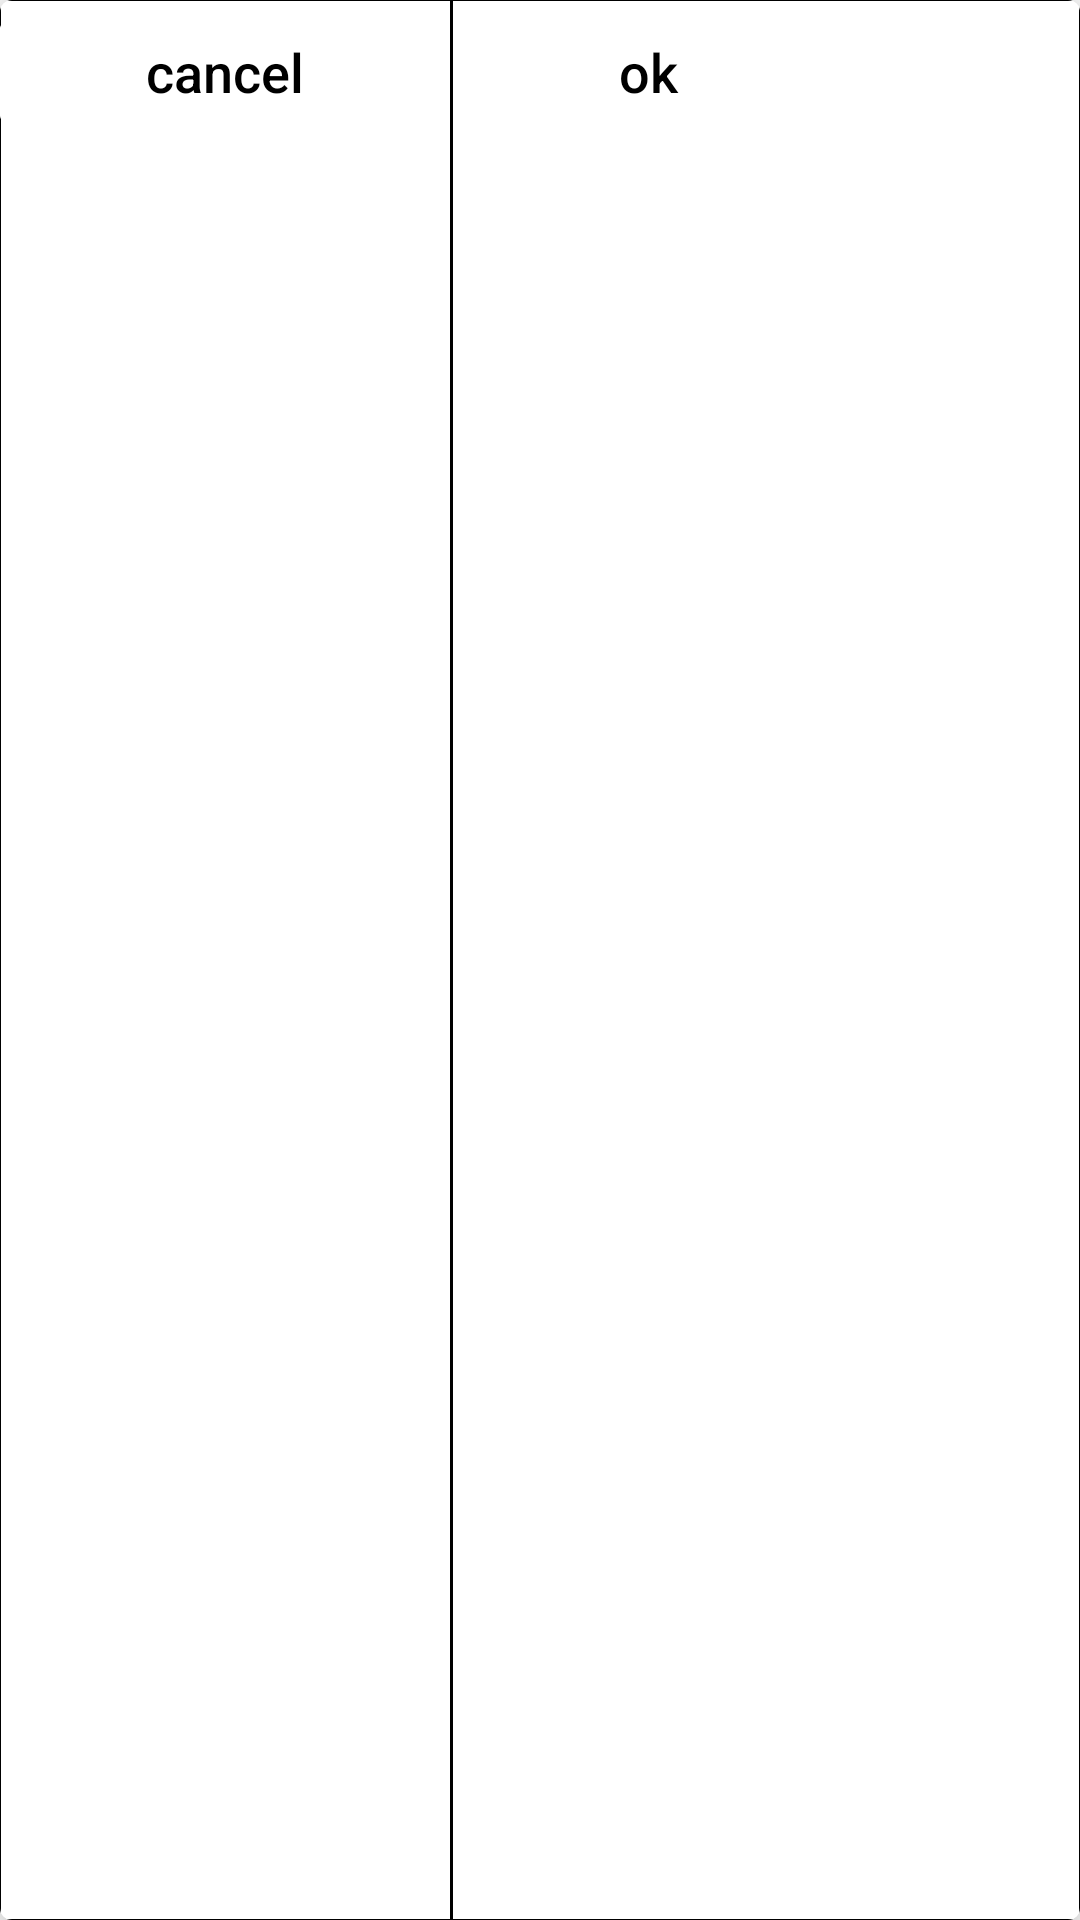

The Android layout XML behind this screen, and the referenced resources:
<!-- AndroidManifest.xml: application theme Theme.PregnancyyyApp -->
<!-- res/layout/popup_sugarrecord.xml -->
<?xml version="1.0" encoding="utf-8"?>
<androidx.cardview.widget.CardView xmlns:android="http://schemas.android.com/apk/res/android"
    xmlns:card_view="http://schemas.android.com/apk/res-auto"
    android:id="@+id/card_view"
    android:layout_gravity="center"
    android:layout_width="wrap_content"
    android:layout_height="wrap_content"
    card_view:cardCornerRadius="4dp"
    android:translationZ="10dp"
    android:layout_margin="5dp">
    <LinearLayout
        android:layout_width="280dp"
        android:layout_height="600dp"
        android:orientation="vertical"
        android:background="@android:color/transparent"
        android:paddingVertical="30dp">
        <TextView
            android:layout_width="match_parent"
            android:layout_height="wrap_content"
            android:gravity="left"
            android:layout_gravity="start"
            android:paddingHorizontal="15dp"

            android:textColor="@color/blue"
            android:textSize="20sp"
            android:text="Create Record" />
        <View
            android:layout_marginTop="10dp"
            android:paddingVertical="1dp"
            android:layout_width="600dp"
            android:layout_gravity="center_horizontal"

            android:layout_height="2dp"
            android:background="@color/blue"

            />
        <TextView
            android:layout_width="wrap_content"
            android:layout_height="wrap_content"

            android:layout_marginTop="10dp"
            android:gravity="left"
            android:textSize="18sp"
            android:text="Date" />
        <TextView
            android:layout_width="wrap_content"
            android:layout_height="wrap_content"
            android:onClick="cal"
            android:layout_marginTop="15dp"
            android:gravity="left"
            android:id="@+id/textdate"
            android:textSize="20sp"
            android:textColor="@color/red"
            android:text="Aug 2,2021 10:00:00" />
        <TextView
            android:layout_width="wrap_content"
            android:layout_height="wrap_content"

            android:layout_marginTop="20dp"
            android:gravity="left"
            android:textSize="15sp"
            android:text="Blood Sugar(mg/dl):" />
        <TableLayout
            android:layout_width="match_parent"
            android:layout_height="150dp"
            android:layout_marginTop="10dp"
            android:paddingLeft="10dp"
            android:paddingRight="10dp"
          >

            <TableRow android:background="#DAE8FC"  android:padding="5dp">

                <TextView
                    android:layout_width="wrap_content"
                    android:layout_height="wrap_content"
                    android:layout_weight="1"
                    android:text="Breakfast" />
                <TextView
                    android:layout_width="wrap_content"
                    android:layout_height="wrap_content"
                    android:layout_weight="1"
                    android:text="" />
                <TextView
                    android:layout_width="wrap_content"
                    android:layout_height="wrap_content"
                    android:layout_weight="1"
                    android:text="" />
            </TableRow>
            <TableRow android:background="#DAE8FC" android:padding="5dp">
                <TextView
                    android:layout_width="wrap_content"
                    android:layout_height="wrap_content"
                    android:layout_weight="1"
                    android:text="Lunch" />
                <TextView
                    android:layout_width="wrap_content"
                    android:layout_height="wrap_content"
                    android:layout_weight="1"
                    android:text="" />
                <TextView
                    android:layout_width="wrap_content"
                    android:layout_height="wrap_content"
                    android:layout_weight="1"
                    android:text="" />
            </TableRow>
            <TableRow android:background="#DAE8FC" android:padding="5dp">
                <TextView
                    android:layout_width="wrap_content"
                    android:layout_height="wrap_content"
                    android:layout_weight="1"
                    android:text="Dinner" />
                <TextView
                    android:layout_width="wrap_content"
                    android:layout_height="wrap_content"
                    android:layout_weight="1"
                    android:text="" />
                <TextView
                    android:layout_width="wrap_content"
                    android:layout_height="wrap_content"
                    android:layout_weight="1"
                    android:text="" />
            </TableRow>
            <TableRow android:background="#DAE8FC" android:padding="5dp">
                <TextView
                    android:layout_width="wrap_content"
                    android:layout_height="wrap_content"
                    android:layout_weight="1"
                    android:text="Bedtime" />
                <TextView
                    android:layout_width="wrap_content"
                    android:layout_height="wrap_content"
                    android:layout_weight="1"
                    android:text="" />
                <TextView
                    android:layout_width="wrap_content"
                    android:layout_height="wrap_content"
                    android:layout_weight="1"
                    android:text="" />
            </TableRow>
        </TableLayout>
        <TextView
            android:layout_width="wrap_content"
            android:layout_height="wrap_content"

            android:layout_marginTop="20dp"
            android:gravity="left"
            android:textSize="15sp"
            android:text="Insulin Units:" />

        <TextView
            android:layout_width="wrap_content"
            android:layout_height="wrap_content"

            android:layout_marginTop="20dp"
            android:gravity="left"
            android:textSize="15sp"
            android:text="Remarks:" />
        <TableLayout
            android:layout_width="match_parent"
            android:layout_height="150dp"
            android:layout_marginTop="10dp"
            android:paddingLeft="10dp"
            android:paddingRight="10dp"
            >

            <TableRow android:background="#DAE8FC"  android:padding="5dp">

                <TextView
                    android:layout_width="wrap_content"
                    android:layout_height="wrap_content"
                    android:layout_weight="1"
                    android:text="Morning" />
                <TextView
                    android:layout_width="wrap_content"
                    android:layout_height="wrap_content"
                    android:layout_weight="1"
                    android:text="" />
                <TextView
                    android:layout_width="wrap_content"
                    android:layout_height="wrap_content"
                    android:layout_weight="1"
                    android:text="" />
            </TableRow>

            <TableRow android:background="#DAE8FC" android:padding="5dp">
                <TextView
                    android:layout_width="wrap_content"
                    android:layout_height="wrap_content"
                    android:layout_weight="1"
                    android:text="Afternoon" />
                <TextView
                    android:layout_width="wrap_content"
                    android:layout_height="wrap_content"
                    android:layout_weight="1"
                    android:text="" />
                <TextView
                    android:layout_width="wrap_content"
                    android:layout_height="wrap_content"
                    android:layout_weight="1"
                    android:text="" />
            </TableRow>
            <TableRow android:background="#DAE8FC" android:padding="5dp">
                <TextView
                    android:layout_width="wrap_content"
                    android:layout_height="wrap_content"
                    android:layout_weight="1"
                    android:text="Evening" />
                <TextView
                    android:layout_width="wrap_content"
                    android:layout_height="wrap_content"
                    android:layout_weight="1"
                    android:text="" />
                <TextView
                    android:layout_width="wrap_content"
                    android:layout_height="wrap_content"
                    android:layout_weight="1"
                    android:text="" />
            </TableRow>
        </TableLayout>
        <EditText

            android:inputType="text"
            android:layout_width="match_parent"
            android:layout_height="wrap_content"
            android:background="@drawable/text"
            android:layout_marginTop="30dp"

            android:layout_marginLeft="4dp"
            android:layout_marginRight="4dp"
            android:layout_marginBottom="4dp" />

    </LinearLayout>
    <LinearLayout
        android:layout_width="match_parent"
        android:layout_gravity="bottom"

        android:background="@drawable/mybutton_bg"
        android:layout_height="match_parent"
        >

        <Button
            android:layout_width="150dp"
            android:layout_height="wrap_content"
            android:backgroundTint="@color/white"
            android:text="cancel"
            android:textSize="18sp"
            android:background="@null"
            style="?android:attr/borderlessButtonStyle"
            android:elevation="0dp"
            android:textColor="@color/black"
            android:textAllCaps="false"

            android:id="@+id/btn0"
            />
        <View
            android:layout_width="1dp"
            android:layout_height="match_parent"
            android:layout_gravity="center_vertical"
            android:background="@android:color/black" />
        <Button
            android:layout_width="130dp"
            android:layout_height="wrap_content"
            android:background="@null"
            android:textSize="18sp"
            android:text="ok"
            style="?android:attr/borderlessButtonStyle"
            android:textColor="@color/black"
            android:textAllCaps="false"
            android:elevation="0dp"
            android:backgroundTint="@color/white"
            android:id="@+id/btn1"
            />
    </LinearLayout>



    </androidx.cardview.widget.CardView>
<!-- resources referenced by this layout -->
<resources>
  <color name="black">#FF000000</color>
  <color name="blue">#0000FF</color>
  <color name="red">#ff0000</color>
  <color name="white">#FFFFFFFF</color>
  <!-- drawable mybutton_bg (drawable) -->
  <?xml version="1.0" encoding="utf-8"?>
  <shape xmlns:android="http://schemas.android.com/apk/res/android">
      android:shape="rectangle">
      <gradient android:startColor="#FFFFFF"
          android:endColor="#ffffff"
          android:angle="270" />
      <corners android:radius="0dp" />
      <stroke android:width="1px" android:color="#000000" />
  </shape>
  <!-- drawable text (drawable) -->
  <?xml version="1.0" encoding="utf-8"?>
  <layer-list xmlns:android="http://schemas.android.com/apk/res/android">
      <item >
          <shape android:shape="rectangle">
              <solid android:color="#000000" />
          </shape>
      </item>
  
  
      <item>
          <shape android:shape="rectangle">
              <solid android:color="#000000" />
          </shape>
      </item>
  
      <item android:bottom="3px" android:left="3px" android:right="3px">
          <shape android:shape="rectangle">
              <solid android:color="#FFFFFF" />
          </shape>
      </item>
  </layer-list>
  <style name="Theme.PregnancyyyApp" parent="Theme.MaterialComponents.Light">
          
          <item name="colorPrimary">@color/colorPrimary</item>
          <item name="colorPrimaryVariant">@color/colorPrimaryDark</item>
          <item name="colorAccent">@color/colorAccent</item>
          <item name="colorOnPrimary">@color/white</item>
  
          
          <item name="colorSecondary">@color/textColorSecondary</item>
          <item name="colorSecondaryVariant">@color/colorControlActivated</item>
          <item name="colorOnSecondary">@color/black</item>
  
          
          <item name="android:statusBarColor" tools:targetApi="l">?attr/colorPrimaryVariant</item>
  
          
          <item name="android:colorBackground">@color/colorBackground</item>
      </style>
  <color name="colorPrimary">#2196F3</color>
  <color name="colorPrimaryDark">#1976D2</color>
  <color name="colorAccent">#64B5F6</color>
  <color name="textColorSecondary">@color/colorPrimary</color>
  <color name="colorControlActivated">#0D47A1</color>
  <color name="colorBackground">@color/white</color>
</resources>
